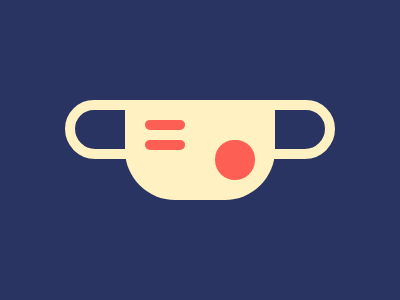

Reproduce this picture with HTML and CSS.

<p c><p><p b><p b><style>*{background:#293462}[c]{font:0%a}p{--x:0 50;border-width:var(--w,45 75)}p+*{--x:-60 140-71;--w:20;color:FE5F55}[b]{--x:11 140-1 70;--w:5}*>*{color:FFF1C1;border:11q solid;border-radius:6ch 6ch 53q 53q;margin:var(--x,25%65 50%65
